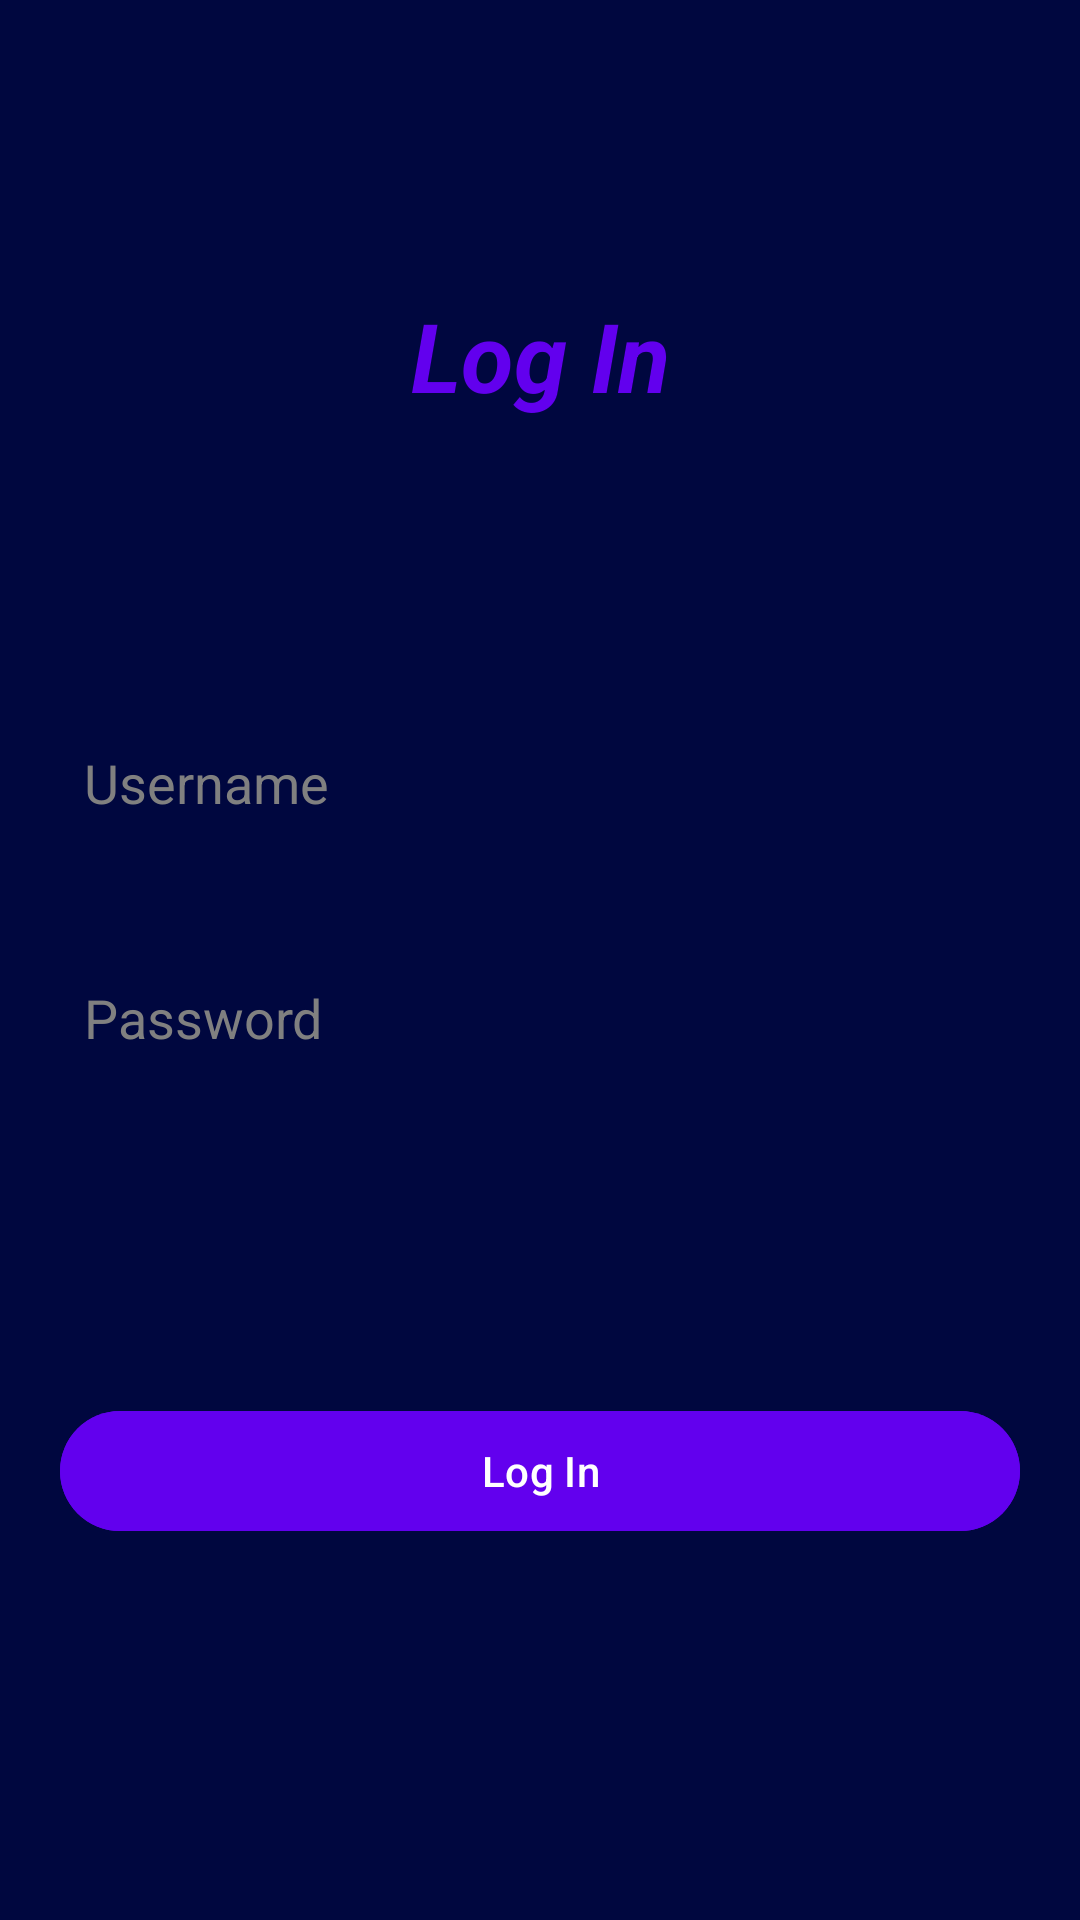

Here is an Android app screen rendered from its layout file. Give the layout XML and the strings, colors and styles it references.
<!-- AndroidManifest.xml: application theme Theme.RestoCafeReservation -->
<!-- res/layout/fragment_login.xml -->
<?xml version="1.0" encoding="utf-8"?>
<androidx.constraintlayout.widget.ConstraintLayout xmlns:android="http://schemas.android.com/apk/res/android"
    xmlns:app="http://schemas.android.com/apk/res-auto"
    xmlns:tools="http://schemas.android.com/tools"
    android:layout_width="match_parent"
    android:layout_height="match_parent"
    android:background="@color/darkBlue"
    tools:context=".auth.login.LoginFragment">

    <com.google.android.material.textview.MaterialTextView
        android:id="@+id/title_login"
        android:layout_width="wrap_content"
        android:layout_height="wrap_content"
        android:text="@string/log_in"
        android:textColor="@color/design_default_color_primary"
        android:textSize="32sp"
        android:textStyle="italic|bold"
        app:layout_constraintBottom_toTopOf="@+id/username"
        app:layout_constraintEnd_toEndOf="parent"
        app:layout_constraintStart_toStartOf="parent"
        app:layout_constraintTop_toTopOf="parent" />

    <com.google.android.material.textfield.TextInputEditText
        android:id="@+id/username"
        android:layout_width="0dp"
        android:layout_height="wrap_content"
        android:layout_marginHorizontal="16dp"
        android:background="@drawable/login_edittext_border"
        android:hint="@string/username"
        android:textColorHint="@color/grey"
        android:textColor="@color/white"
        android:padding="12dp"
        app:layout_constraintBottom_toBottomOf="parent"
        app:layout_constraintEnd_toEndOf="parent"
        app:layout_constraintStart_toStartOf="parent"
        app:layout_constraintTop_toTopOf="parent"
        app:layout_constraintVertical_bias="0.4" />



    <com.google.android.material.textfield.TextInputEditText
        android:id="@+id/password"
        android:layout_width="0dp"
        android:layout_height="wrap_content"
        android:layout_marginHorizontal="16dp"
        android:background="@drawable/login_edittext_border"
        android:hint="@string/password"
        android:textColorHint="@color/grey"
        android:textColor="@color/white"
        android:padding="12dp"
        android:layout_marginTop="30dp"
        app:layout_constraintEnd_toEndOf="parent"
        app:layout_constraintStart_toStartOf="parent"
        app:layout_constraintTop_toBottomOf="@+id/username" />


    <com.google.android.material.button.MaterialButton
        android:id="@+id/button_login"
        android:layout_width="0dp"
        android:layout_height="wrap_content"
        android:layout_marginHorizontal="20dp"
        android:backgroundTint="@color/design_default_color_primary"
        android:text="@string/log_in"
        app:layout_constraintBottom_toBottomOf="parent"
        app:layout_constraintEnd_toEndOf="parent"
        app:layout_constraintStart_toStartOf="parent"
        app:layout_constraintTop_toBottomOf="@+id/password"
        app:layout_constraintVertical_bias="0.45"/>

</androidx.constraintlayout.widget.ConstraintLayout>
<!-- resources referenced by this layout -->
<resources>
  <color name="darkBlue">#00073F</color>
  <color name="grey">#808080</color>
  <color name="white">#FFFFFFFF</color>
  <string name="log_in">Log In</string>
  <string name="password">Password</string>
  <string name="username">Username</string>
  <style name="Theme.RestoCafeReservation" parent="Base.Theme.RestoCafeReservation" />
  <style name="Base.Theme.RestoCafeReservation" parent="Theme.Material3.DayNight.NoActionBar">
          
          
      </style>
</resources>
